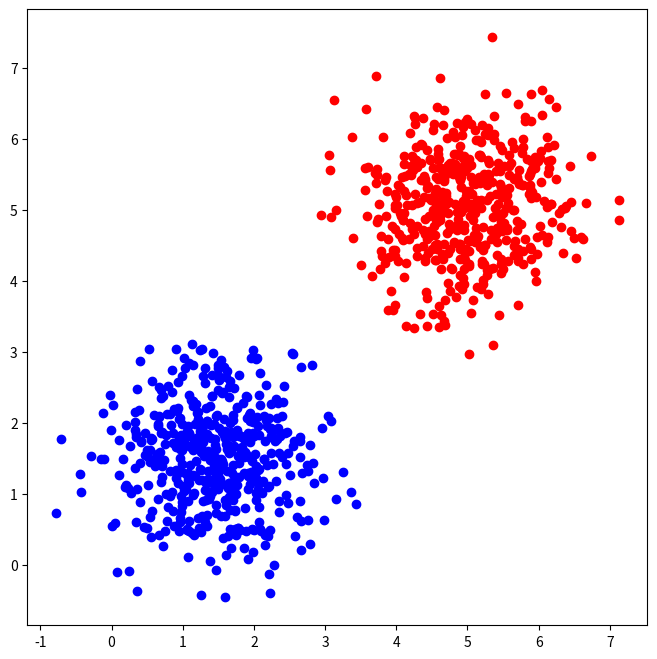

Here is the Python script that generated this plot:
from matplotlib.animation import FuncAnimation
import matplotlib.pyplot as plt
import numpy as np

def activation(sigma):
    return 1 if sigma >= 0 else 0

fig, ax = plt.subplots(figsize=(8, 8))

# creating a plot
lines_plotted = plt.plot([])  
line_plotted = lines_plotted[0]

ax.set_title('')

N = 500

X = np.concat((
    np.random.multivariate_normal(
        [1.5, 1.5],
        [[.5, 0],[0, .5]],
        size=N
    ),
    np.random.multivariate_normal(
        [5, 5],
        [[.5, 0],[0, .5]],
        size=N
    )
))
Y = np.concat((np.zeros(N), np.ones(N)))

plt.plot(
    X[Y == 0, 0], X[Y == 0, 1], 'ob',
    X[Y == 1, 0], X[Y == 1, 1], 'or',
)

x_lim = ax.get_xlim()
xp = np.linspace(x_lim[0], x_lim[1])
yp = []
wrongs = []


# weights initialization
w = np.array([-1, 0])

# bias initialization
b = 0

eta = 0.1

max_epochs = 100
epoch = 0
stop = False
while not stop:
    wrong = 0
    for x, y in zip(X, Y):
        sigma = np.dot(w, x) + b
        y_hat = activation(sigma)
        error = y - y_hat
        if error != 0:
            b = b + eta * error
            w = w + eta * error * x
            wrong += 1
        # print(x, w, y, y_hat, error)
    epoch += 1
    wrongs.append(wrong)
    yp.append(-w[0]/w[1]*xp - b/w[1] if w[1] != 0 else 0*xp)
    stop = wrong == 0 or epoch >= max_epochs

def animate(i):
    line_plotted.set_data((xp, yp[i]))
    ax.set_title(f'epoch: {i+1} - wrong: {wrongs[i]}')
    return ([plt])

ani = FuncAnimation(fig, animate, repeat=False, frames=epoch, interval=200)

# print(ani.to_jshtml())

plt.show()
plt.close()
